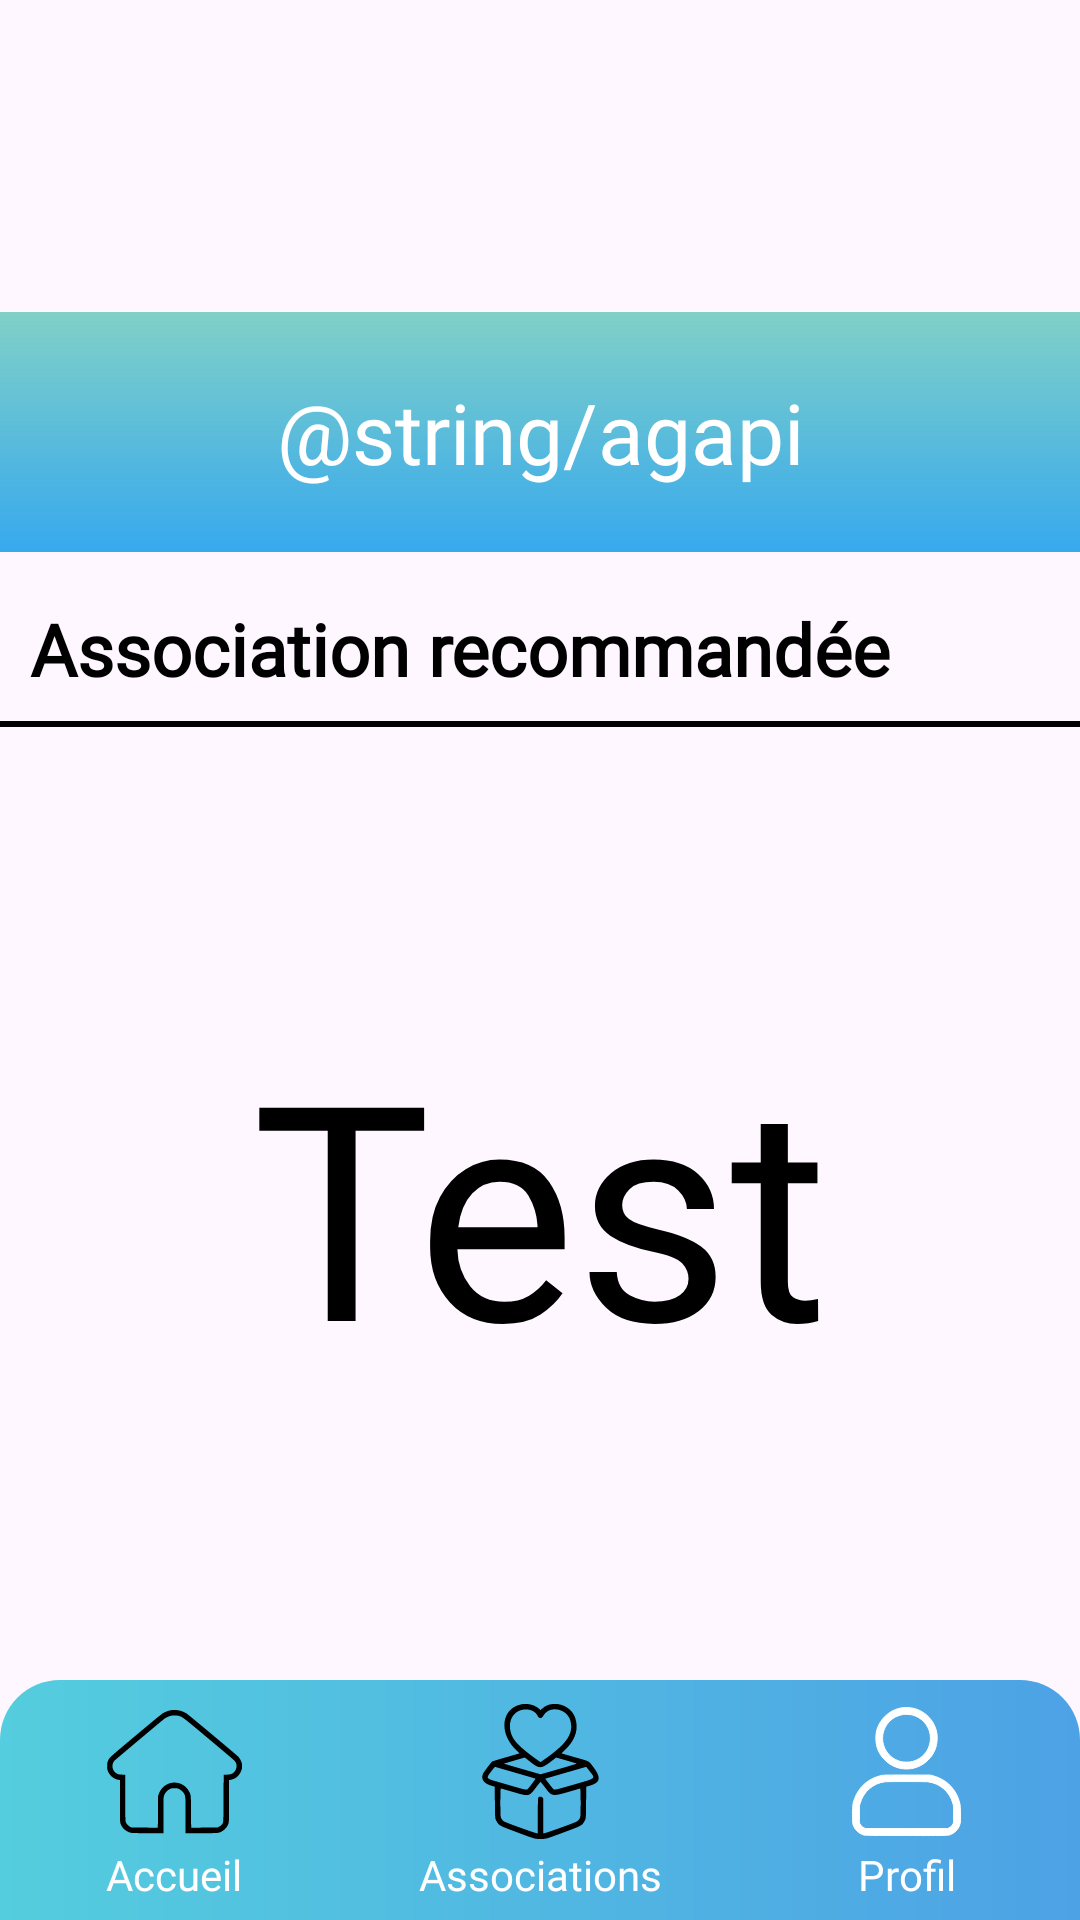

Reconstruct the res/layout file that produces this screen, plus the resources it refers to.
<!-- AndroidManifest.xml: application theme Theme.NewAgapiVERSION311CLEAN -->
<!-- res/layout/activity_main.xml -->
<?xml version="1.0" encoding="utf-8"?>
<androidx.constraintlayout.widget.ConstraintLayout xmlns:android="http://schemas.android.com/apk/res/android"
    xmlns:app="http://schemas.android.com/apk/res-auto"
    xmlns:tools="http://schemas.android.com/tools"
    android:id="@+id/main"
    android:layout_width="match_parent"
    android:layout_height="match_parent"
    tools:context=".ui.MainActivity">

        <androidx.core.widget.NestedScrollView
            android:id="@+id/scrollView2"
            android:layout_width="match_parent"
            android:layout_height="match_parent"
            android:fillViewport="true">

            <androidx.constraintlayout.widget.ConstraintLayout
                android:layout_width="match_parent"
                android:layout_height="wrap_content"
                tools:context=".ui.MainActivity">

                <TextView
                    android:id="@+id/section_association"
                    android:layout_width="wrap_content"
                    android:layout_height="wrap_content"
                    android:layout_marginLeft="10dp"
                    android:layout_marginTop="16dp"
                    android:fontFamily="@font/poppins_semibold"
                    android:text="Association recommandée"
                    android:textColor="@color/black"
                    android:textSize="24sp"
                    android:textStyle="bold"
                    app:layout_constraintStart_toStartOf="parent"
                    app:layout_constraintTop_toBottomOf="@id/title" />

                <androidx.recyclerview.widget.RecyclerView
                    android:id="@+id/recyclerView"
                    android:layout_width="match_parent"
                    android:layout_height="wrap_content"
                    android:layout_marginStart="10dp"
                    android:orientation="vertical"
                    android:scrollbars="none"
                    app:layout_constraintBottom_toBottomOf="parent"
                    app:layout_constraintEnd_toEndOf="parent"
                    app:layout_constraintHorizontal_bias="0.0"
                    app:layout_constraintStart_toStartOf="parent"
                    app:layout_constraintTop_toBottomOf="@+id/section_association"
                    app:layout_constraintVertical_bias="0.0" />

                <TextView
                    android:id="@+id/title"
                    android:layout_width="match_parent"
                    android:layout_height="80dp"
                    android:layout_marginTop="104dp"
                    android:background="@drawable/gradient_bg"
                    android:fontFamily="@font/poppins_medium"
                    android:gravity="center"
                    android:text="@string/agapi"
                    android:textAlignment="center"
                    android:textColor="@color/white"
                    android:textSize="28sp"
                    app:layout_constraintStart_toStartOf="parent"
                    app:layout_constraintTop_toTopOf="parent" />

                <View
                    android:id="@+id/view"
                    android:layout_width="match_parent"
                    android:layout_height="2dp"
                    android:layout_marginVertical="8dp"
                    android:background="#000000"
                    app:layout_constraintTop_toBottomOf="@id/recyclerView" />


                <TextView
                    android:id="@+id/textViewTest"
                    android:layout_width="match_parent"
                    android:layout_height="wrap_content"
                    android:fontFamily="@font/poppins_extrabold"
                    android:text="Test"
                    android:textAlignment="center"
                    android:textColor="@color/black"
                    android:textSize="100sp"
                    app:layout_constraintBottom_toTopOf="@id/bottom_nav"
                    app:layout_constraintEnd_toEndOf="parent"
                    app:layout_constraintStart_toStartOf="parent"
                    app:layout_constraintTop_toBottomOf="@id/recyclerViewDescription" />


                <androidx.recyclerview.widget.RecyclerView
                    android:id="@+id/recyclerViewDescription"
                    android:layout_width="match_parent"
                    android:layout_height="wrap_content"
                    android:scrollbars="none"
                    app:layout_constraintStart_toStartOf="@+id/recyclerView"
                    app:layout_constraintTop_toBottomOf="@+id/view" />

                <LinearLayout
                    android:id="@+id/bottom_nav"
                    android:layout_width="match_parent"
                    android:layout_height="80dp"
                    android:background="@drawable/rounded_top"
                    android:orientation="horizontal"
                    app:layout_constraintBottom_toBottomOf="parent"

                    >

                    <LinearLayout
                        android:layout_width="wrap_content"
                        android:layout_height="match_parent"
                        android:layout_weight="1"
                        android:gravity="center"
                        android:orientation="vertical">

                        <ImageButton
                            android:id="@+id/buttonAcceuil"
                            android:layout_width="match_parent"
                            android:layout_height="50dp"
                            android:backgroundTint="#00FFFFFF"
                            android:contentDescription="home"
                            android:textSize="14sp"
                            app:srcCompat="@drawable/home" />

                        <TextView
                            android:id="@+id/textViewAccueil"
                            android:layout_width="match_parent"
                            android:layout_height="wrap_content"
                            android:fontFamily="@font/poppins_extrabold"
                            android:text="Accueil"
                            android:textAlignment="center"
                            android:textColor="@color/white"
                            android:textSize="14sp" />
                    </LinearLayout>


                    <LinearLayout
                        android:layout_width="wrap_content"
                        android:layout_height="match_parent"
                        android:layout_weight="1"
                        android:gravity="center"
                        android:orientation="vertical">

                        <ImageButton
                            android:id="@+id/buttonAsso"
                            android:layout_width="match_parent"
                            android:layout_height="50dp"
                            android:backgroundTint="#00FFFFFF"
                            android:contentDescription="association"
                            android:textSize="14sp"
                            app:srcCompat="@drawable/charity"></ImageButton>


                        <TextView
                            android:id="@+id/textViewAssociations"
                            android:layout_width="match_parent"
                            android:layout_height="wrap_content"
                            android:fontFamily="@font/poppins_extrabold"
                            android:text="Associations"
                            android:textAlignment="center"
                            android:textColor="@color/white"
                            android:textSize="14sp" />
                    </LinearLayout>


                    <LinearLayout
                        android:layout_width="wrap_content"
                        android:layout_height="match_parent"
                        android:layout_weight="1"
                        android:gravity="center"
                        android:orientation="vertical">

                        <ImageButton
                            android:id="@+id/buttonProfil"
                            android:layout_width="match_parent"
                            android:layout_height="50dp"
                            android:backgroundTint="#00FFFFFF"
                            android:contentDescription="profil"
                            android:textSize="14sp"
                            app:srcCompat="@drawable/profil"></ImageButton>

                        <TextView
                            android:id="@+id/textViewProfil"
                            android:layout_width="match_parent"
                            android:layout_height="wrap_content"
                            android:fontFamily="@font/poppins_extrabold"
                            android:text="Profil"
                            android:textAlignment="center"
                            android:textColor="@color/white"
                            android:textSize="14sp" />
                    </LinearLayout>
                </LinearLayout>


            </androidx.constraintlayout.widget.ConstraintLayout>


        </androidx.core.widget.NestedScrollView>


    </androidx.constraintlayout.widget.ConstraintLayout>
<!-- resources referenced by this layout -->
<resources>
  <color name="white">#FFFFFFFF</color>
  <!-- drawable charity: vector/xml drawable (drawable, 2962 chars, omitted) -->
  <!-- drawable gradient_bg (drawable) -->
  <?xml version="1.0" encoding="utf-8"?>
  <layer-list xmlns:android="http://schemas.android.com/apk/res/android">
      <item>
          <shape android:shape="rectangle">
              <gradient
                  android:angle="270"
                  android:startColor="#80D0C7"
                  android:endColor="#C80093E9"
                  android:type="linear"/>
          </shape>
      </item>
  </layer-list>
  <!-- drawable home: vector/xml drawable (drawable, 2418 chars, omitted) -->
  <!-- drawable profil (drawable) -->
  <vector xmlns:android="http://schemas.android.com/apk/res/android"
      android:width="45dp"
      android:height="45dp"
      android:viewportWidth="512"
      android:viewportHeight="512">
    <path
        android:pathData="M240.5,14.13C203.73,18.72 168.98,43.48 151.91,77.23C143.13,94.58 139.74,109.1 139.7,129.5C139.63,161.43 149.85,187.27 171.48,209.88C185.1,224.11 199.04,233.34 216.05,239.41C230.74,244.65 240.58,246.36 256,246.36C271.42,246.36 281.26,244.65 295.95,239.41C328.2,227.9 355.21,200.49 366.3,168C372.32,150.37 374.22,127.4 371.1,110C360.04,48.29 302.88,6.34 240.5,14.13M244,39.58C221.36,43.63 204.1,52.64 189.87,67.84C164.09,95.37 157.87,135.09 174.05,168.94C185.72,193.34 207.07,210.94 233.8,218.2C244.79,221.18 267.21,221.18 278.2,218.2C304.93,210.94 326.28,193.34 337.95,168.94C354.13,135.09 347.91,95.37 322.13,67.84C310.29,55.19 295.81,46.55 278.5,41.78C271.71,39.91 249.93,38.53 244,39.58M164.5,270.44C114.68,279.65 75.5,312.74 58.59,359.89C52.07,378.07 51.55,382.4 51.53,419C51.5,451.44 51.57,452.71 53.81,459.19C59.81,476.54 73.83,490.08 92.72,496.77C97.12,498.33 109.93,498.48 252.73,498.75C423.34,499.07 415.21,499.33 428.25,492.97C444.34,485.13 455.68,470.83 459.53,453.51C461.85,443.1 461.16,389.39 458.57,378C446.39,324.58 409.36,286.15 356.64,272.24L346.5,269.57 259,269.36C190.93,269.19 169.95,269.43 164.5,270.44M174,295.12C130.05,300.15 92.11,333.21 80.19,376.88C77.62,386.31 77.57,387.12 77.53,418.5C77.5,449.98 77.54,450.57 79.79,454.8C83.33,461.42 88.62,466.67 94.84,469.72L100.5,472.5 256,472.5L411.5,472.5 417.16,469.72C423.38,466.67 428.67,461.42 432.21,454.8C434.46,450.57 434.5,449.98 434.47,418.5C434.43,387.12 434.38,386.31 431.81,376.88C419.7,332.54 382.01,300.13 336.67,295.07C325.17,293.79 185.27,293.83 174,295.12"
        android:fillColor="#FFFFFF"
        android:fillType="evenOdd"
        android:strokeColor="#FFFFFF"/>
  </vector>
  <!-- drawable rounded_top (drawable) -->
  <?xml version="1.0" encoding="utf-8"?>
  <shape xmlns:android="http://schemas.android.com/apk/res/android">
  
      <gradient
          android:angle="0"
          android:startColor="#54CDDE"
          android:endColor="#4DA2E5" />
  
      <corners
          android:topLeftRadius="20dp"
          android:topRightRadius="20dp"
          android:bottomLeftRadius="0dp"
          android:bottomRightRadius="0dp"/>
  
  </shape>
  <style name="Theme.NewAgapiVERSION311CLEAN" parent="Base.Theme.NewAgapiVERSION311CLEAN" />
  <style name="Base.Theme.NewAgapiVERSION311CLEAN" parent="Theme.Material3.DayNight.NoActionBar">
  
      </style>
  <!-- not gathered from this repository: default colours our renderer supplied (Android Studio template values) -->
  <color name="black">#FF000000</color>
</resources>
